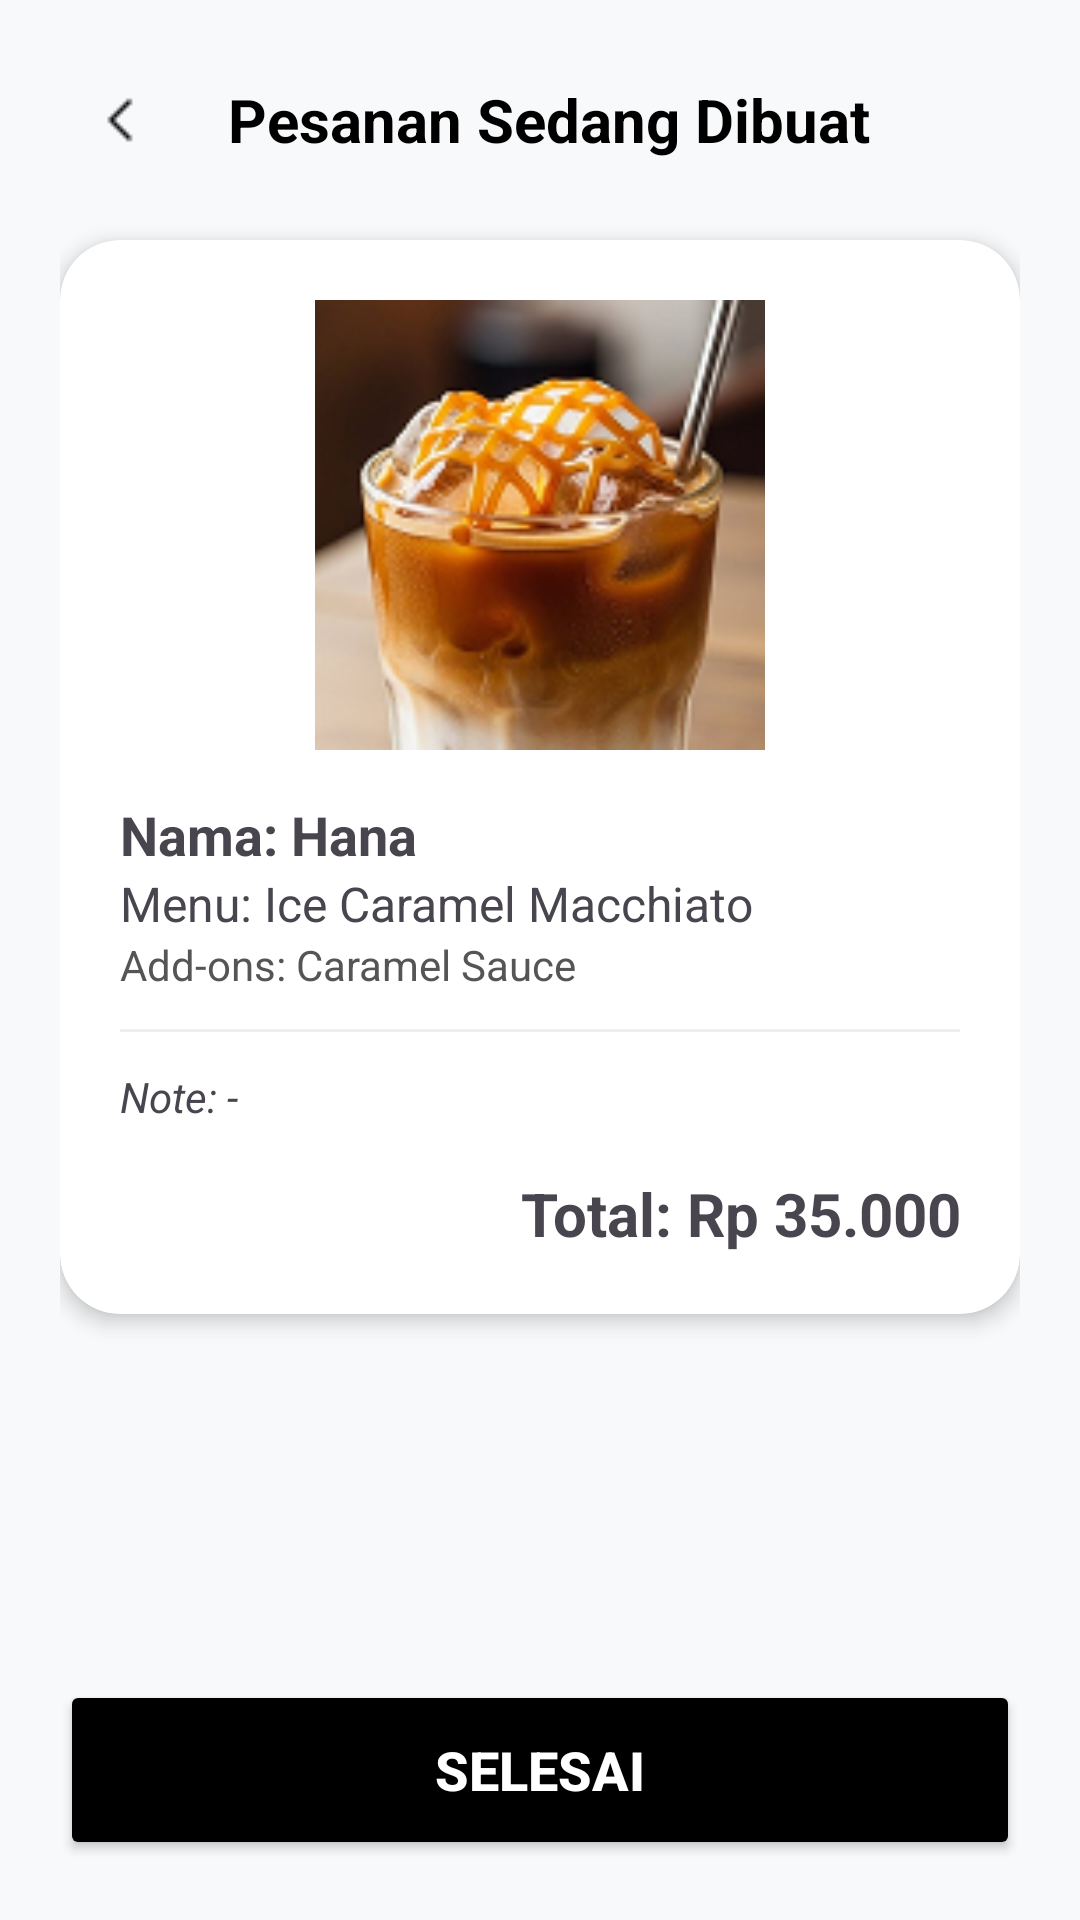

Android layout source for this screen:
<!-- AndroidManifest.xml: application theme Theme.NgopiDulz_frontend -->
<!-- res/layout/activity_pesanan_dibuat.xml -->
<?xml version="1.0" encoding="utf-8"?>
<LinearLayout xmlns:android="http://schemas.android.com/apk/res/android"
    xmlns:app="http://schemas.android.com/apk/res-auto"
    android:layout_width="match_parent"
    android:layout_height="match_parent"
    android:background="#F8F9FA"
    android:orientation="vertical"
    android:padding="20dp">

    <LinearLayout
        android:layout_width="match_parent"
        android:layout_height="wrap_content"
        android:gravity="center_vertical"
        android:orientation="horizontal"
        android:layout_marginBottom="20dp">

        <ImageButton
            android:id="@+id/ic_back"
            android:layout_width="40dp"
            android:layout_height="40dp"
            android:background="@android:color/transparent"
            android:src="@drawable/ic_back"
            android:scaleType="centerInside" />

        <TextView
            android:layout_width="wrap_content"
            android:layout_height="wrap_content"
            android:layout_marginStart="16dp"
            android:text="Pesanan Sedang Dibuat"
            android:textColor="@android:color/black"
            android:textSize="20sp"
            android:textStyle="bold" />
    </LinearLayout>

    <androidx.cardview.widget.CardView
        android:layout_width="match_parent"
        android:layout_height="wrap_content"
        app:cardCornerRadius="20dp"
        app:cardElevation="4dp">

        <LinearLayout
            android:layout_width="match_parent"
            android:layout_height="wrap_content"
            android:orientation="vertical"
            android:padding="20dp">

            <ImageView
                android:id="@+id/imgMenu"
                android:layout_width="150dp"
                android:layout_height="150dp"
                android:layout_gravity="center"
                android:scaleType="centerCrop"
                android:src="@drawable/img_macchiato" />

            <TextView android:id="@+id/tvNamaUser" android:layout_width="wrap_content" android:layout_height="wrap_content" android:text="Nama: Hana" android:textSize="18sp" android:textStyle="bold" android:layout_marginTop="16dp"/>
            <TextView android:id="@+id/tvMenu" android:layout_width="wrap_content" android:layout_height="wrap_content" android:text="Menu: Ice Caramel Macchiato" android:textSize="16sp"/>
            <TextView android:id="@+id/tvAddOns" android:layout_width="wrap_content" android:layout_height="wrap_content" android:text="Add-ons: Caramel Sauce" android:textSize="14sp" android:textColor="#555555"/>

            <View android:layout_width="match_parent" android:layout_height="1dp" android:background="#EEEEEE" android:layout_marginVertical="12dp"/>

            <TextView android:id="@+id/tvNote" android:layout_width="wrap_content" android:layout_height="wrap_content" android:text="Note: -" android:textStyle="italic"/>

            <TextView android:id="@+id/tvTotal" android:layout_width="match_parent" android:layout_height="wrap_content" android:text="Total: Rp 35.000" android:textSize="20sp" android:textStyle="bold" android:gravity="end" android:layout_marginTop="16dp"/>
        </LinearLayout>
    </androidx.cardview.widget.CardView>

    <View android:layout_width="match_parent" android:layout_height="0dp" android:layout_weight="1"/>

    <Button
        android:id="@+id/btnSelesai"
        android:layout_width="match_parent"
        android:layout_height="60dp"
        android:text="SELESAI"
        android:textSize="18sp"
        android:textStyle="bold"
        android:backgroundTint="@android:color/black"
        android:textColor="@android:color/white"/>

</LinearLayout>
<!-- resources referenced by this layout -->
<resources>
  <!-- drawable ic_back: png bitmap (drawable, 286 bytes) -->
  <!-- drawable img_macchiato: png bitmap (drawable, 47244 bytes) -->
  <style name="Theme.NgopiDulz_frontend" parent="Base.Theme.NgopiDulz_frontend" />
  <style name="Base.Theme.NgopiDulz_frontend" parent="Theme.Material3.DayNight.NoActionBar">
          
          
      </style>
</resources>
